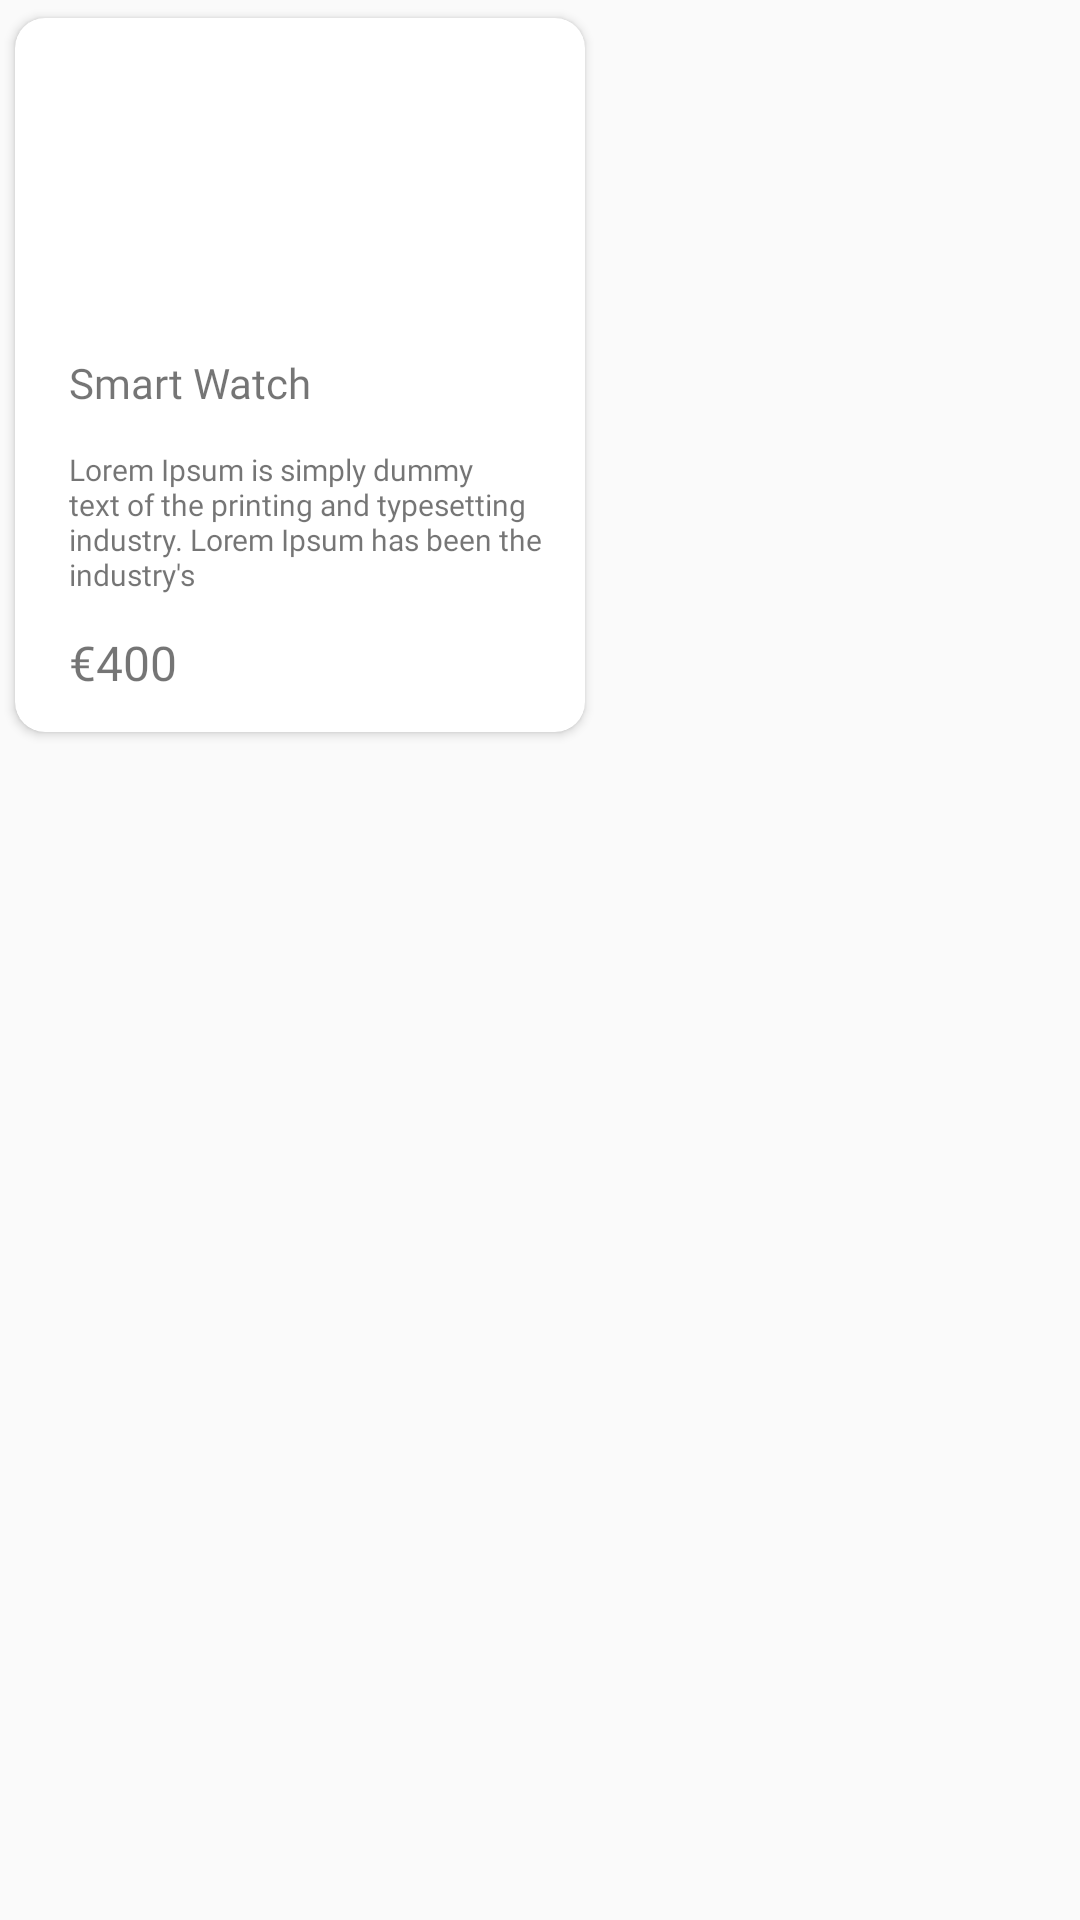

Layout XML and referenced resources for this Android screen:
<!-- AndroidManifest.xml: application theme AppTheme -->
<!-- res/layout/resourse_card_popular_product.xml -->
<?xml version="1.0" encoding="utf-8"?>
<FrameLayout xmlns:android="http://schemas.android.com/apk/res/android"
    xmlns:app="http://schemas.android.com/apk/res-auto"
    xmlns:tools="http://schemas.android.com/tools"
    android:layout_width="wrap_content"
    android:layout_height="wrap_content">

    <androidx.cardview.widget.CardView
        android:layout_width="200dp"
        android:layout_height="250dp"
        app:cardCornerRadius="10dp"
        app:cardUseCompatPadding="true">

        <LinearLayout
            android:layout_width="match_parent"
            android:layout_height="match_parent"
            android:orientation="vertical"
            android:padding="8dp"
            android:weightSum="1">

            <androidx.constraintlayout.widget.ConstraintLayout
                android:layout_width="match_parent"
                android:layout_height="0dp"
                android:layout_marginLeft="10dp"
                android:layout_marginRight="10dp"
                android:layout_weight=".5">

                <ImageView
                    android:id="@+id/image_product"
                    android:layout_width="80dp"
                    android:layout_height="0dp"
                    android:scaleType="fitCenter"
                    app:layout_constraintBottom_toBottomOf="parent"
                    app:layout_constraintEnd_toEndOf="parent"
                    app:layout_constraintStart_toStartOf="parent"
                    app:layout_constraintTop_toTopOf="parent"
                    tools:srcCompat="@drawable/smart_watch" />
            </androidx.constraintlayout.widget.ConstraintLayout>

            <TextView
                android:id="@+id/product_name"
                android:layout_width="match_parent"
                android:layout_height="0dp"
                android:layout_marginLeft="10dp"
                android:layout_marginBottom="5dp"
                android:layout_weight=".1"
                android:fontFamily="@font/montserrat_bold"
                android:gravity="center_vertical"
                android:text="@string/itemName"
                android:textSize="14sp" />

            <TextView
                android:id="@+id/product_description"
                android:layout_width="match_parent"
                android:layout_height="0dp"
                android:layout_marginLeft="10dp"
                android:layout_marginBottom="5dp"
                android:layout_weight=".3"
                android:fontFamily="@font/montserrat"
                android:gravity="center_vertical"
                android:text="Lorem Ipsum is simply dummy text of the printing and typesetting industry. Lorem Ipsum has been the industry's "
                android:textSize="10sp" />

            <TextView
                android:id="@+id/product_price"
                android:layout_width="match_parent"
                android:layout_height="0dp"
                android:layout_marginLeft="10dp"
                android:layout_marginBottom="5dp"
                android:layout_weight=".1"
                android:fontFamily="@font/montserrat_bold"
                android:gravity="center_vertical"
                android:text="@string/itemPrice"
                android:textSize="16sp" />
        </LinearLayout>
    </androidx.cardview.widget.CardView>
</FrameLayout>
<!-- resources referenced by this layout -->
<resources>
  <!-- drawable smart_watch: png bitmap (drawable, 188372 bytes) -->
  <string name="itemName">Smart Watch</string>
  <string name="itemPrice">€400</string>
  <style name="AppTheme" parent="Theme.AppCompat.Light.NoActionBar">
          <item name="colorPrimary">@color/white</item>
          <item name="android:editTextColor">@android:color/black</item>
      </style>
  <color name="white">#FFFFFFFF</color>
</resources>
